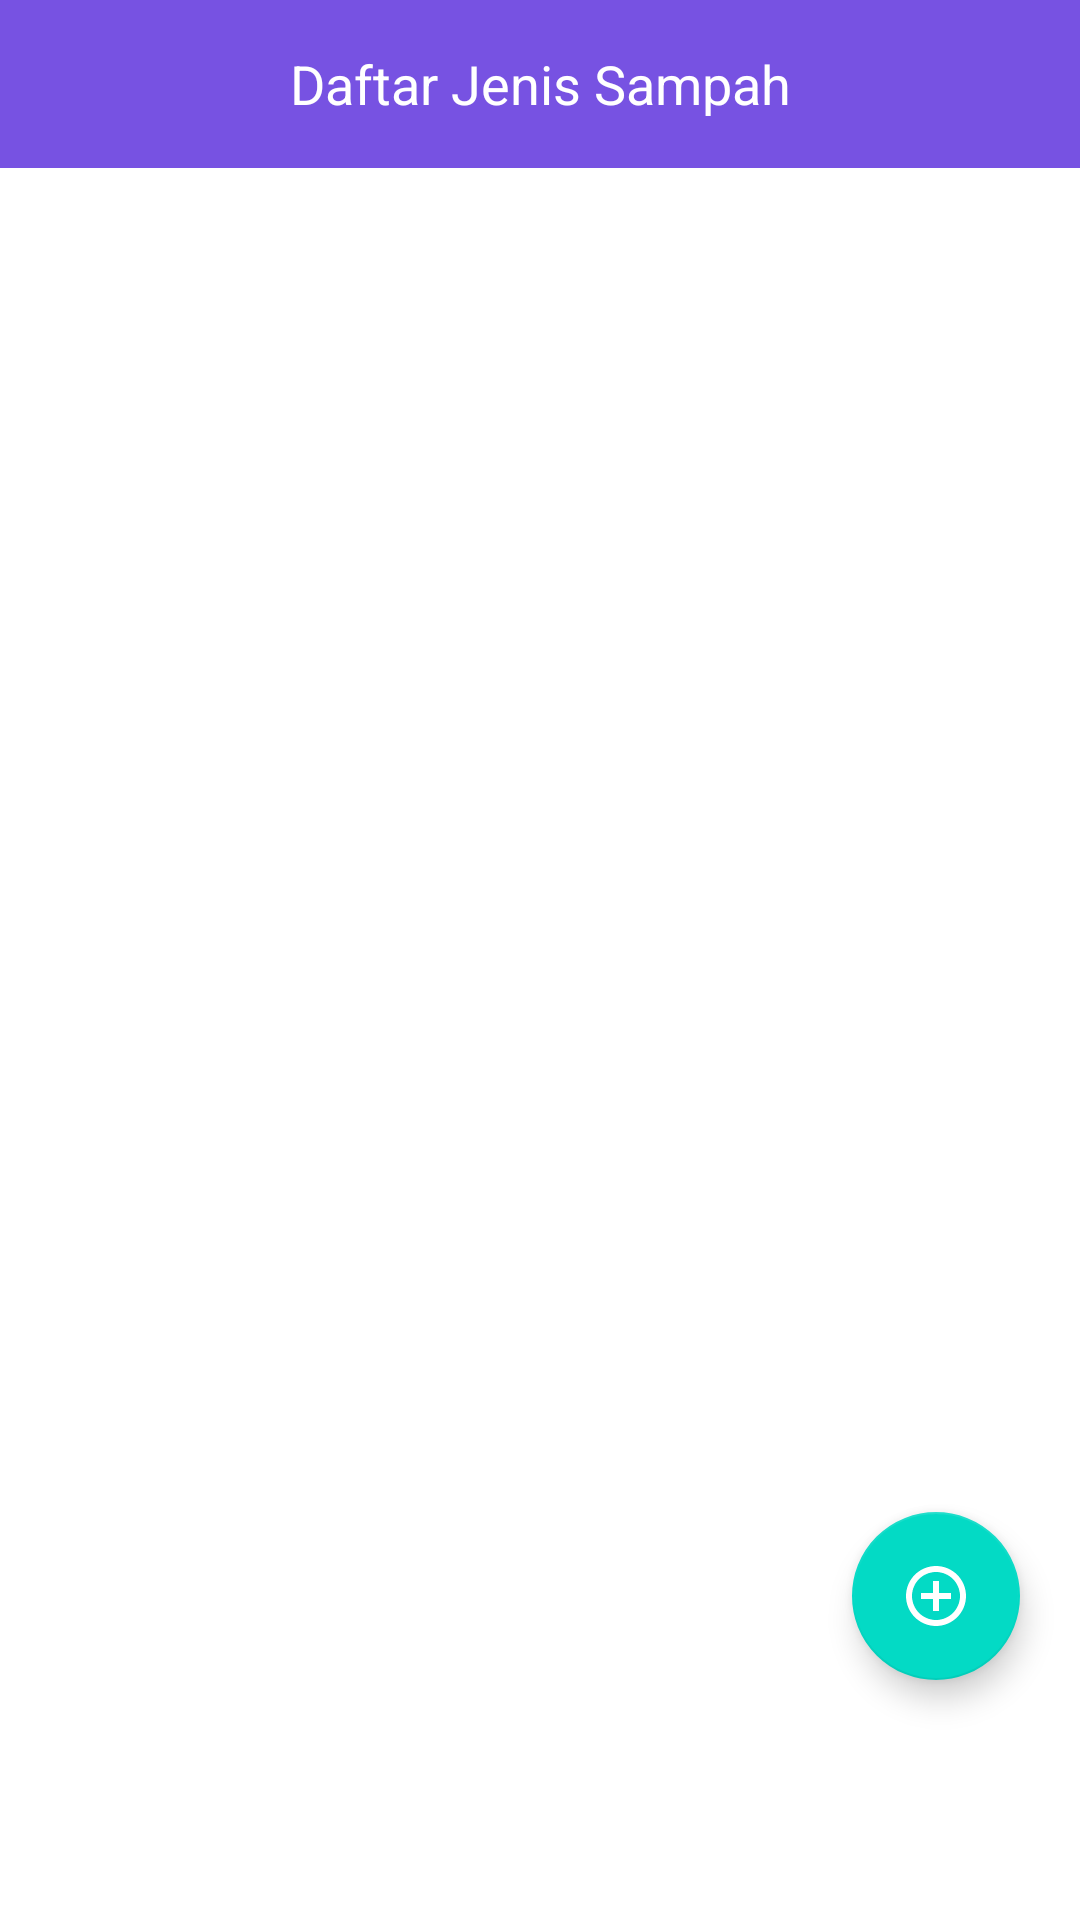

Layout XML and referenced resources for this Android screen:
<!-- AndroidManifest.xml: application theme Theme.BankSampahPontianak -->
<!-- res/layout/fragment_sampah_bank_sampah.xml -->
<?xml version="1.0" encoding="utf-8"?>
<FrameLayout xmlns:android="http://schemas.android.com/apk/res/android"
    xmlns:tools="http://schemas.android.com/tools"
    android:layout_width="match_parent"
    android:layout_height="match_parent"
    tools:context=".SampahBankSampahFragment">

    <LinearLayout
        android:orientation="vertical"
        android:layout_width="match_parent"
        android:layout_height="match_parent"
        >

        <com.google.android.material.appbar.AppBarLayout
            android:layout_width="match_parent"
            android:layout_height="wrap_content">

            <androidx.appcompat.widget.Toolbar
                android:id="@+id/toolbarsampahbanksampah"
                android:background="?attr/colorPrimary"
                android:layout_width="match_parent"
                android:layout_height="?attr/actionBarSize">

                <TextView
                    android:layout_width="wrap_content"
                    android:layout_height="wrap_content"
                    android:text="Daftar Jenis Sampah"
                    android:textSize="18dp"
                    android:textColor="@color/white"
                    android:layout_gravity="center"
                    android:id="@+id/toolbar_title_sampahbanksampah" />

            </androidx.appcompat.widget.Toolbar>

        </com.google.android.material.appbar.AppBarLayout>


        <androidx.recyclerview.widget.RecyclerView
            android:scrollbars="vertical"
            android:id="@+id/sampahbanksampahRV"
            android:layout_width="match_parent"
            android:layout_height="match_parent"
            tools:listitem="@layout/item_sampah_bank_sampah">

        </androidx.recyclerview.widget.RecyclerView>

    </LinearLayout>

    <RelativeLayout
        xmlns:android="http://schemas.android.com/apk/res/android"
        xmlns:app="http://schemas.android.com/apk/res-auto"
        xmlns:tools="http://schemas.android.com/tools"
        android:layout_width="match_parent"
        android:layout_height="match_parent">

        <com.google.android.material.floatingactionbutton.FloatingActionButton
            android:id="@+id/fabaddsampahbs"
            android:layout_width="wrap_content"
            android:layout_height="wrap_content"
            android:layout_alignParentBottom="true"
            android:layout_alignParentEnd="true"
            android:layout_marginRight="20dp"
            android:layout_marginBottom="80dp"
            app:tint = "@color/white"
            android:src="@drawable/ic_add"/>
    </RelativeLayout>


</FrameLayout>
<!-- res/layout/item_sampah_bank_sampah.xml (included above) -->
<?xml version="1.0" encoding="utf-8"?>
<RelativeLayout xmlns:android="http://schemas.android.com/apk/res/android"
    android:layout_width="match_parent"
    android:layout_height="wrap_content"
    android:orientation="vertical"
    >

    <LinearLayout
        android:background="#fff"
        android:id="@+id/parentSampahBS"
        android:focusable="true"
        android:clickable="true"
        android:minHeight="?attr/actionBarSize"
        android:gravity="center_vertical"
        android:orientation="horizontal"
        android:paddingLeft="15dp"
        android:layout_width="match_parent"
        android:layout_height="?attr/actionBarSize">

        <View
            android:layout_width="15dp"
            android:layout_height="wrap_content"/>

        <TextView
            android:id="@+id/namasampahBSText"
            android:layout_width="0dp"
            android:layout_height="wrap_content"
            android:layout_weight="1"
            android:text="Text View"
            android:textColor="#37474F"/>

        <View
            android:layout_width="15dp"
            android:layout_height="wrap_content"/>

        <ImageButton
            android:id="@+id/expand_buttonsampahBS"
            android:src="@drawable/ic_expanded_more"
            android:background="?attr/selectableItemBackgroundBorderless"
            android:layout_width="?attr/actionBarSize"
            android:layout_height="?attr/actionBarSize"/>

    </LinearLayout>

    <View
        android:layout_width="match_parent"
        android:layout_height="1dp"
        android:background="#f2f2f2"/>

    <LinearLayout
        android:layout_below="@id/parentSampahBS"
        android:visibility="gone"
        android:background="#f7f7f7"
        android:orientation="vertical"
        android:id="@+id/expanded_areasampahBS"
        android:padding="35dp"
        android:layout_width="match_parent"
        android:layout_height="wrap_content">

        <TextView
            android:id="@+id/satuansampahBSText"
            android:layout_width="match_parent"
            android:layout_height="wrap_content"
            android:layout_marginTop="15dp"
            android:layout_marginLeft="15dp"
            android:layout_marginRight="15dp"
            android:layout_marginBottom="1dp"
            android:text="Text View"
            />

        <TextView
            android:id="@+id/hargasampahBSText"
            android:layout_width="match_parent"
            android:layout_height="wrap_content"
            android:layout_marginTop="1dp"
            android:layout_marginLeft="15dp"
            android:layout_marginRight="15dp"
            android:layout_marginBottom="1dp"
            android:textStyle="bold"
            android:textColor="@color/purple_500"
            android:text="Text View"
            />

        <TextView
            android:id="@+id/hargareferensiBSText"
            android:layout_width="match_parent"
            android:layout_height="wrap_content"
            android:layout_marginTop="1dp"
            android:layout_marginLeft="15dp"
            android:layout_marginRight="15dp"
            android:layout_marginBottom="15dp"
            android:textStyle="bold"
            android:textColor="@color/teal_700"
            android:text="Text View"
            />

        <LinearLayout
            android:orientation="horizontal"
            android:padding="10dp"
            android:layout_width="match_parent"
            android:layout_height="wrap_content">

            <ImageButton
                android:id="@+id/editsampahBSBtn"
                android:layout_width="wrap_content"
                android:layout_height="wrap_content"
                android:src="@drawable/ic_btn_edit" />

            <ImageButton
                android:id="@+id/hapussampahBSBtn"
                android:layout_width="wrap_content"
                android:layout_height="wrap_content"
                android:src="@drawable/ic_btn_delete" />

        </LinearLayout>

    </LinearLayout>

    <View
        android:layout_width="match_parent"
        android:layout_height="1dp"
        android:background="#f2f2f2"/>

</RelativeLayout>
<!-- resources referenced by this layout -->
<resources>
  <color name="purple_500">#FF6200EE</color>
  <color name="teal_700">#FF018786</color>
  <color name="white">#FFFFFFFF</color>
  <!-- drawable ic_add (drawable) -->
  <vector android:height="24dp" android:tint="#4E31BC"
      android:viewportHeight="24" android:viewportWidth="24"
      android:width="24dp" xmlns:android="http://schemas.android.com/apk/res/android">
      <path android:fillColor="@android:color/white" android:pathData="M13,7h-2v4L7,11v2h4v4h2v-4h4v-2h-4L13,7zM12,2C6.48,2 2,6.48 2,12s4.48,10 10,10 10,-4.48 10,-10S17.52,2 12,2zM12,20c-4.41,0 -8,-3.59 -8,-8s3.59,-8 8,-8 8,3.59 8,8 -3.59,8 -8,8z"/>
  </vector>
  <style name="Theme.BankSampahPontianak" parent="Base.Theme.BankSampahPontianak" />
  <style name="Base.Theme.BankSampahPontianak" parent="Theme.MaterialComponents.DayNight.NoActionBar">
          <item name="colorPrimary">@color/deep_purple</item>
          <item name="colorPrimaryVariant">@color/purple_500</item>
          <item name="colorOnPrimary">@color/white</item>
          
          <item name="colorSecondary">@color/teal_200</item>
          <item name="colorSecondaryVariant">@color/teal_700</item>
          <item name="colorOnSecondary">@color/black</item>
          
          <item name="android:statusBarColor" tools:targetApi="l">@color/deep_purple</item>
  
      </style>
  <color name="deep_purple">#7752E2</color>
  <color name="teal_200">#FF03DAC5</color>
  <color name="black">#FF000000</color>
</resources>
